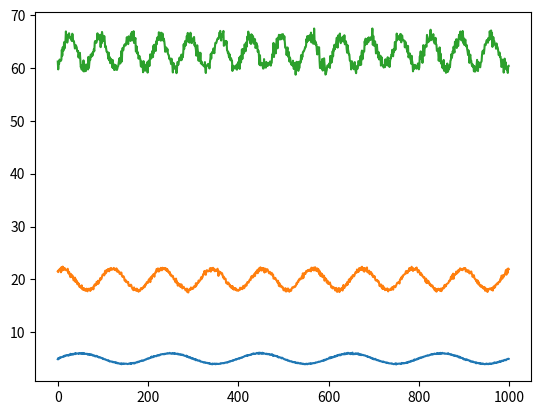

Python code for this plot:
# -*- coding: utf-8 -*-
"""
Created on Sun Sep 17 21:43:59 2017

[redacted]
"""

import numpy as np
import matplotlib.pyplot as plt

testLen = 1000
noiseLevel = 0.01
sinInput4 = np.zeros((3,testLen))
rd = np.random.normal(1, noiseLevel, (testLen))
sinInput4[0] = ((np.sin(np.linspace(0, 10*np.pi, testLen))+5)*rd).reshape((testLen))
rd = np.random.normal(1, noiseLevel, (testLen))
sinInput4[1] = ((np.sin(np.linspace(0, 18*np.pi, testLen)+1)+10)*rd).reshape((testLen))*2
rd = np.random.normal(1, noiseLevel, (testLen))
sinInput4[2] = ((np.sin(np.linspace(0, 30*np.pi, testLen)-1)+21)*rd).reshape((testLen))*3


if __name__ == "__main__":
    inSeq = sinInput4
    for i in range(inSeq.shape[0]):
        plt.plot(inSeq[i,:])
    plt.show()

def GetInSeq():
    return sinInput4